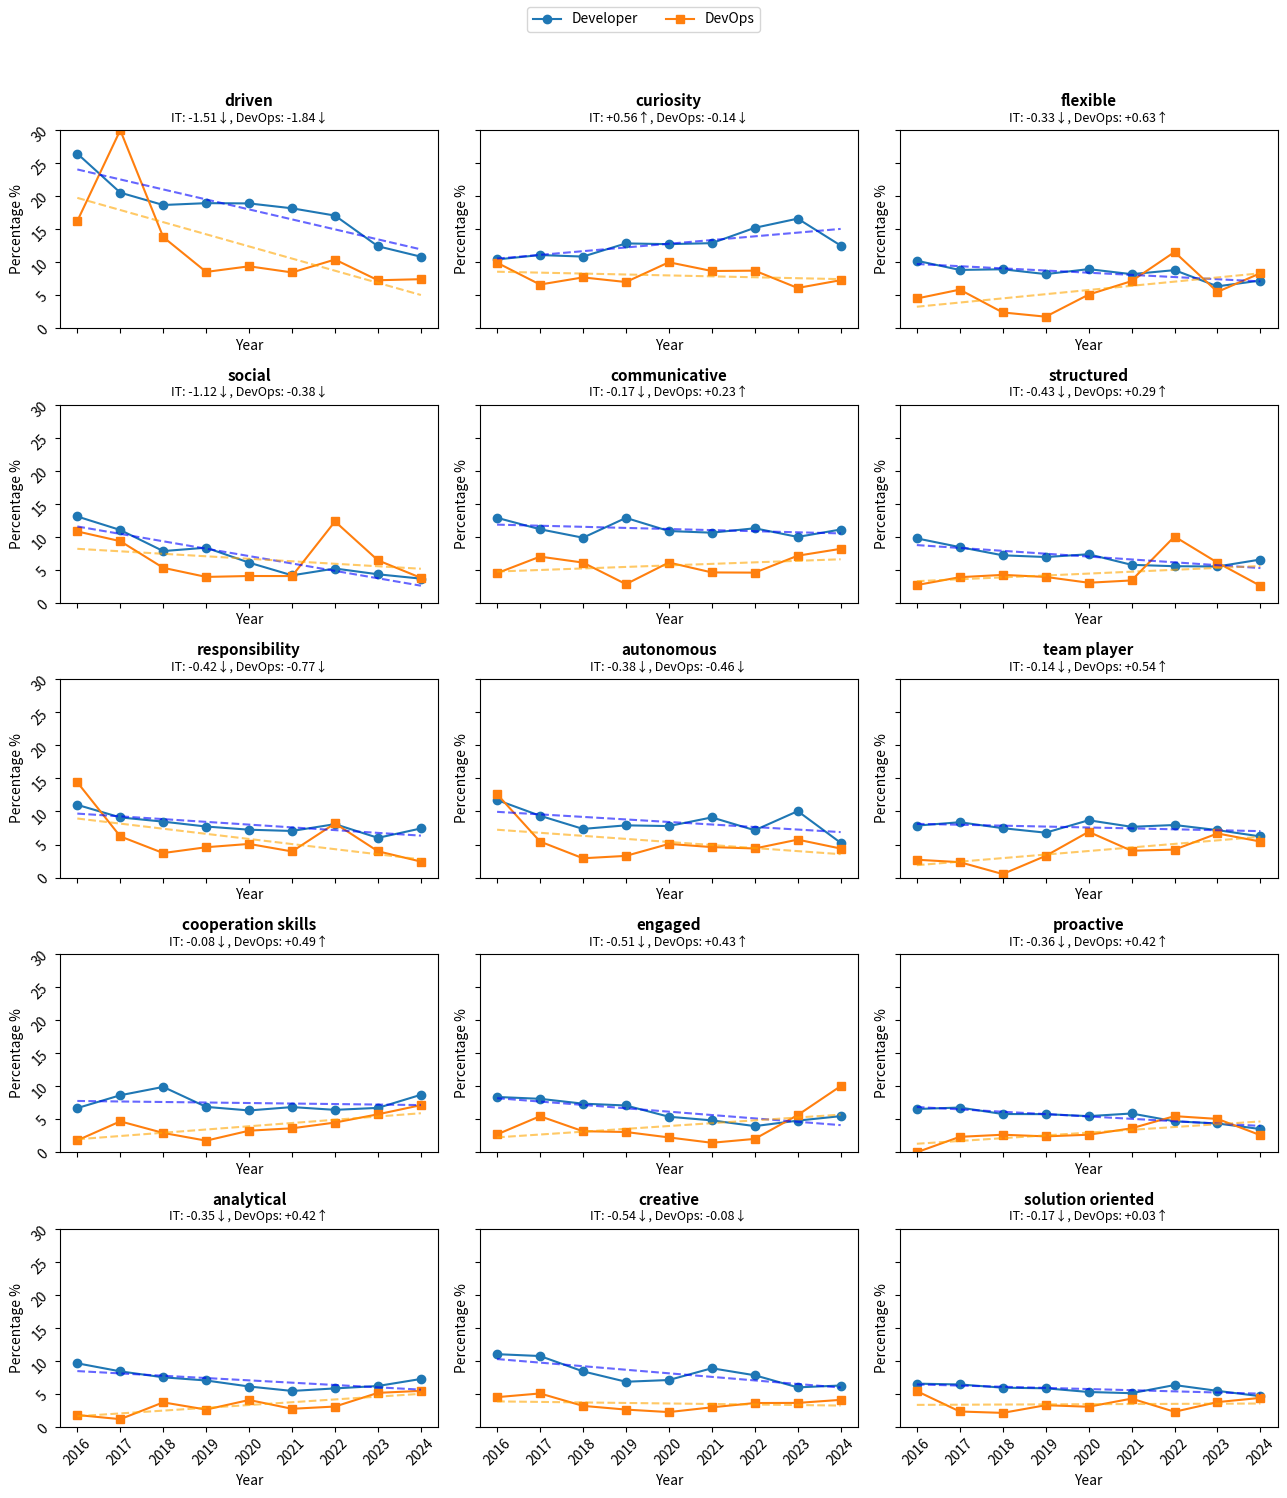

Write Python code to recreate this figure.
import matplotlib.pyplot as plt
import numpy as np
from scipy.stats import linregress

# 1) Define years and domains
years = np.array([2016, 2017, 2018, 2019, 2020, 2021, 2022, 2023, 2024])
domains = [
    "driven", "curiosity", "flexible", "social", "communicative",
    "structured", "responsibility", "autonomous", "team player",
    "cooperation skills", "engaged", "proactive", "analytical",
    "creative", "solution oriented"
]

devops_data = {
    "driven":             [16.22, 29.96, 13.79, 8.52, 9.37, 8.44, 10.39, 7.26, 7.42],
    "curiosity":         [9.91, 6.61, 7.69, 6.99, 9.98, 8.66, 8.71, 6.09, 7.27],
    "flexible":           [4.5, 5.84, 2.39, 1.75, 5.09, 7.13, 11.53, 5.5, 8.33],
    "social":             [10.81, 9.34, 5.31, 3.93, 4.07, 4.06, 12.32, 6.44, 3.79],
    "communicative":       [4.5, 7.0, 6.1, 2.84, 6.11, 4.61, 4.58, 7.14, 8.18],
    "structured":       [2.7, 3.89, 4.24, 3.93, 3.05, 3.4, 10.04, 6.09, 2.58],
    "responsibility":     [14.41, 6.23, 3.71, 4.59, 5.09, 3.95, 8.19, 3.98, 2.42],
    "autonomous":        [12.61, 5.45, 2.92, 3.28, 5.09, 4.61, 4.4, 5.74, 4.39],
    "team player":         [2.7, 2.33, 0.53, 3.28, 6.92, 4.06, 4.23, 6.67, 5.45],
    "cooperation skills":   [1.8, 4.67, 2.92, 1.75, 3.26, 3.62, 4.49, 5.74, 7.12],
    "engaged":          [2.7, 5.45, 3.18, 3.06, 2.24, 1.43, 2.02, 5.62, 10.0],
    "proactive":       [0, 2.33, 2.65, 2.4, 2.65, 3.62, 5.46, 5.04, 2.58],
    "analytical":          [1.8, 1.17, 3.71, 2.62, 4.07, 2.74, 3.08, 5.15, 5.45],
    "creative":            [4.5, 5.06, 3.18, 2.62, 2.24, 2.96, 3.61, 3.63, 4.09],
    "solution oriented": [5.41, 2.33, 2.12, 3.28, 3.05, 4.28, 2.29, 3.75, 4.39]
}


developer_data = {
    "driven":             [26.41, 20.51, 18.64, 18.92, 18.88, 18.14, 17.04, 12.4, 10.82],
    "curiosity":         [10.41, 11.07, 10.84, 12.83, 12.72, 12.87, 15.19, 16.58, 12.51],
    "flexible":           [10.21, 8.82, 8.92, 8.19, 8.94, 8.18, 8.79, 6.34, 7.21],
    "social":             [13.07, 11.03, 7.84, 8.35, 6.09, 4.17, 5.2, 4.33, 3.67],
    "communicative":       [12.87, 11.14, 9.86, 12.86, 10.87, 10.62, 11.29, 9.98, 11.1],
    "structured":       [9.76, 8.44, 7.2, 6.94, 7.36, 5.76, 5.55, 5.51, 6.56],
    "responsibility":     [11.0, 9.1, 8.46, 7.72, 7.24, 7.05, 8.08, 6.01, 7.43],
    "autonomous":        [11.73, 9.35, 7.36, 7.9, 7.79, 9.1, 7.16, 10.05, 5.26],
    "team player":         [7.86, 8.37, 7.47, 6.79, 8.67, 7.68, 7.95, 7.18, 6.22],
    "cooperation skills":   [6.68, 8.62, 9.88, 6.86, 6.32, 6.83, 6.41, 6.71, 8.69],
    "engaged":          [8.36, 8.08, 7.35, 7.07, 5.37, 4.82, 3.95, 4.78, 5.46],
    "proactive":       [6.54, 6.76, 5.78, 5.76, 5.46, 5.86, 4.68, 4.35, 3.51],
    "analytical":          [9.62, 8.4, 7.5, 7.02, 6.11, 5.44, 5.82, 6.19, 7.25],
    "creative":            [11.0, 10.72, 8.4, 6.83, 7.09, 8.87, 7.81, 5.98, 6.26],
    "solution oriented": [6.54, 6.42, 5.93, 5.84, 5.28, 5.1, 6.33, 5.45, 4.64]
}




# 3) Plot small multiples with regression lines and fixed Y-axis
fig, axes = plt.subplots(5, 3, figsize=(13, 15), sharex=True, sharey=True)

for ax, domain in zip(axes.ravel(), domains):
    y_it = developer_data[domain]
    y_devops = devops_data[domain]

    # Plot original data
    ax.plot(years, y_it, marker='o', label='Developer')
    ax.plot(years, y_devops, marker='s', label='DevOps')

    # Linear regressions
    slope_it, intercept_it, *_ = linregress(years, y_it)
    slope_dev, intercept_dev, *_ = linregress(years, y_devops)
    y_it_fit = slope_it * years + intercept_it
    y_dev_fit = slope_dev * years + intercept_dev

    # Regression lines
    ax.plot(years, y_it_fit, linestyle='--', color='blue', alpha=0.6)
    ax.plot(years, y_dev_fit, linestyle='--', color='orange', alpha=0.6)

    # Add title with slope
    arrow_it = '↑' if slope_it > 0 else '↓'
    arrow_dev = '↑' if slope_dev > 0 else '↓'
    # Main title (bold)
    ax.set_title(f"IT: {slope_it:+.2f}{arrow_it}, DevOps: {slope_dev:+.2f}{arrow_dev}", fontsize=9)

    # Subtitle below title (regular text, slightly offset)
    ax.text(0.5, 1.12,
            domain,
            transform=ax.transAxes,
            fontsize=11, fontweight='bold',
            ha='center')


    ax.set_xlabel("Year")
    ax.set_ylabel("Percentage %")
    ax.set_ylim(0, 30)  # <-- fixed Y axis range
    ax.tick_params(labelrotation=45)

# 4) Legend and layout
fig.legend(['Developer', 'DevOps'], loc='upper center', ncol=2)
fig.tight_layout(rect=[0, 0, 1, 0.95])
fig.savefig("devops_trends.pdf", format='pdf', bbox_inches='tight')
plt.show()